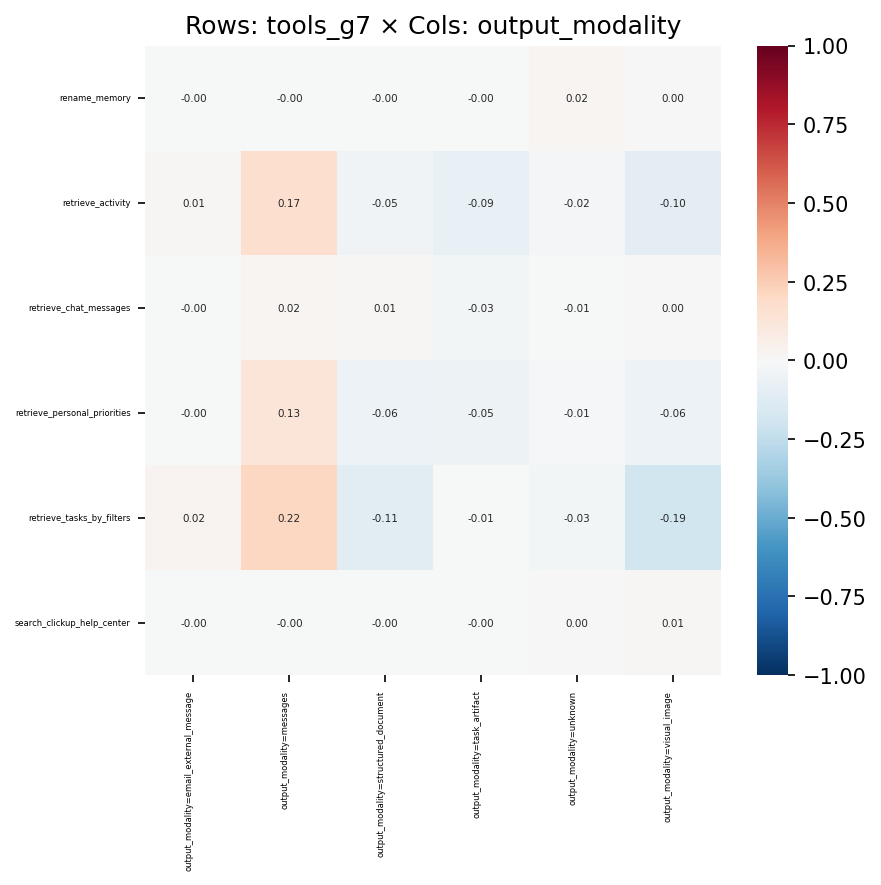

The table this chart was drawn from, first rows:
, output_modality=email_external_message, output_modality=messages, output_modality=structured_document, output_modality=task_artifact, output_modality=unknown, output_modality=visual_image
rename_memory, -0.0005286, -0.003074, -0.001781, -0.001877, 0.02344, 0.0006489
retrieve_activity, 0.01105, 0.1705, -0.04687, -0.08539, -0.01962, -0.1022
retrieve_chat_messages, -0.003719, 0.01643, 0.007814, -0.02684, -0.00655, 0.001413
retrieve_personal_priorities, -0.002866, 0.1279, -0.06012, -0.05424, -0.01002, -0.05884
retrieve_tasks_by_filters, 0.0241, 0.2161, -0.1113, -0.007289, -0.0279, -0.1909
search_clickup_help_center, -0.003921, -0.003192, -0.004177, -0.002094, 0.002842, 0.01193
